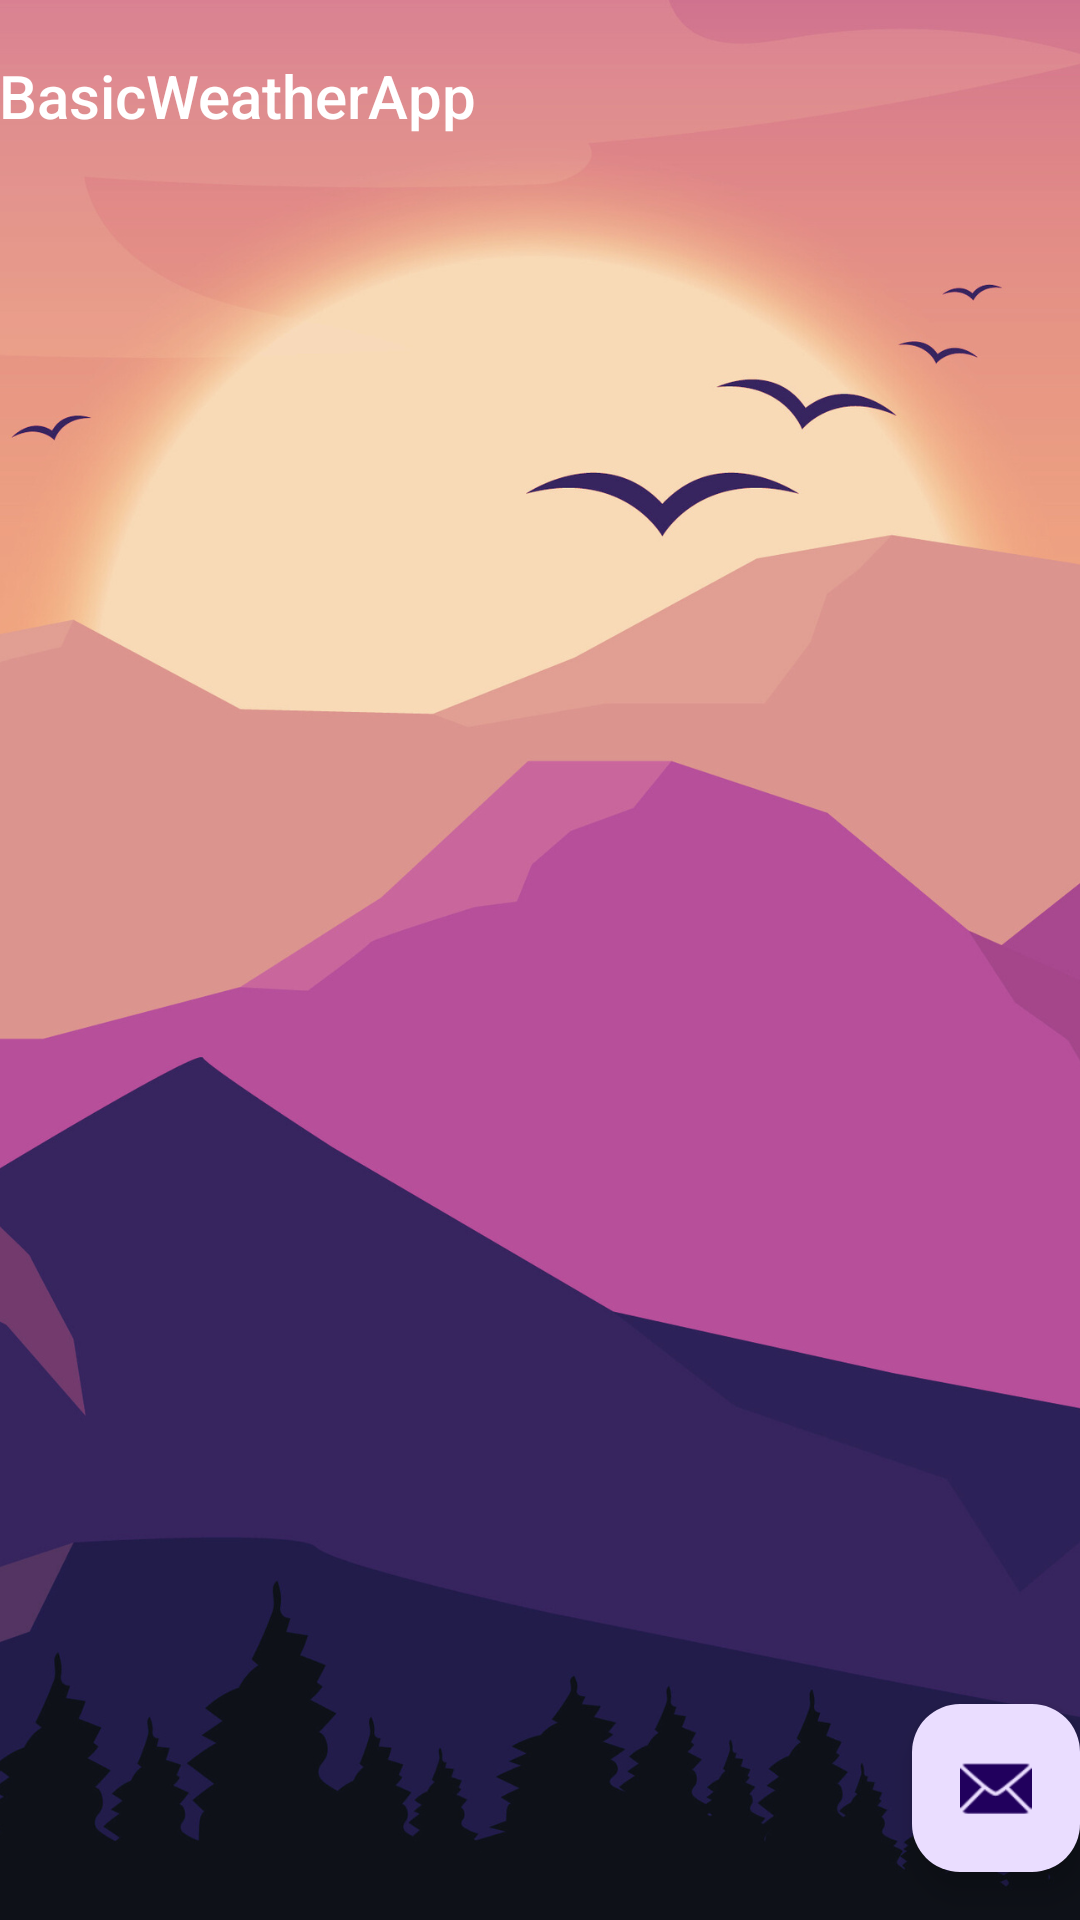

Layout XML and referenced resources for this Android screen:
<!-- AndroidManifest.xml: application theme Theme.BasicWeatherApp -->
<!-- res/layout/activity_main2.xml -->
<?xml version="1.0" encoding="utf-8"?>
<androidx.coordinatorlayout.widget.CoordinatorLayout xmlns:android="http://schemas.android.com/apk/res/android"
    xmlns:app="http://schemas.android.com/apk/res-auto"
    xmlns:tools="http://schemas.android.com/tools"
    android:layout_width="match_parent"
    android:layout_height="match_parent"
    android:background="@drawable/background"
    tools:context=".MainActivity2">

    <com.google.android.material.appbar.AppBarLayout
        android:layout_width="match_parent"
        android:layout_height="wrap_content"
        android:background="@android:color/transparent"
        android:theme="@style/Theme.BasicWeatherApp.AppBarOverlay">

        <TextView
            android:id="@+id/title"
            android:layout_width="wrap_content"
            android:layout_height="wrap_content"
            android:gravity="center"
            android:minHeight="?actionBarSize"
            android:padding="@dimen/appbar_padding"
            android:text="@string/app_name"
            android:textAppearance="@style/TextAppearance.Widget.AppCompat.Toolbar.Title" />

        <com.google.android.material.tabs.TabLayout
            android:id="@+id/tabs"
            android:layout_width="match_parent"
            android:layout_height="wrap_content"
            android:backgroundTint="@android:color/transparent" />
    </com.google.android.material.appbar.AppBarLayout>

    <androidx.viewpager.widget.ViewPager
        android:id="@+id/view_pager"
        android:layout_width="match_parent"
        android:layout_height="match_parent"
        app:layout_behavior="@string/appbar_scrolling_view_behavior" />



    <com.google.android.material.floatingactionbutton.FloatingActionButton
        android:id="@+id/fab"
        android:layout_width="wrap_content"
        android:layout_height="wrap_content"
        android:layout_gravity="bottom|end"
        android:layout_marginEnd="@dimen/fab_margin"
        android:layout_marginBottom="16dp"
        app:srcCompat="@android:drawable/ic_dialog_email" />
</androidx.coordinatorlayout.widget.CoordinatorLayout>
<!-- resources referenced by this layout -->
<resources>
  <!-- drawable background: png bitmap (drawable, 396248 bytes) -->
  <string name="app_name">BasicWeatherApp</string>
  <style name="Theme.BasicWeatherApp.AppBarOverlay" parent="ThemeOverlay.AppCompat.Dark.ActionBar" />
  <style name="Theme.BasicWeatherApp" parent="Base.Theme.BasicWeatherApp" />
  <style name="Base.Theme.BasicWeatherApp" parent="Theme.Material3.DayNight.NoActionBar">
          
          
      </style>
</resources>
